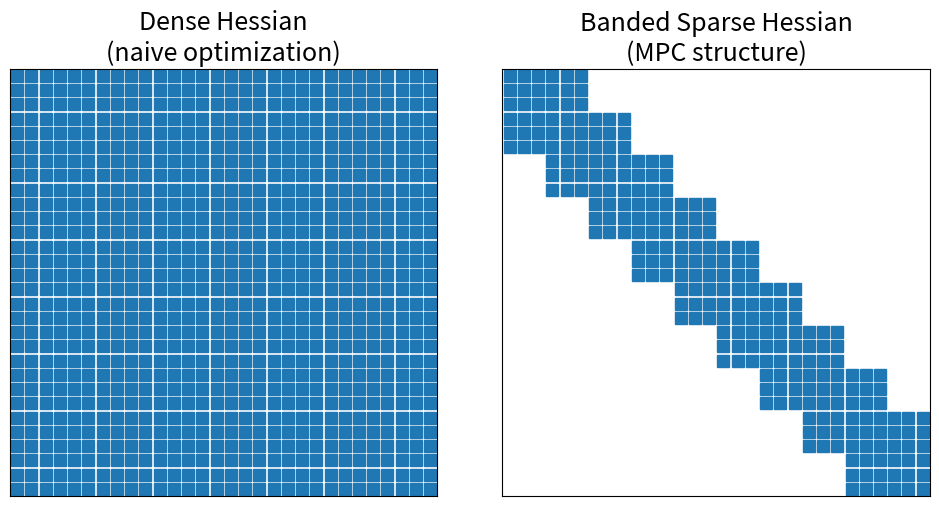

Recreate this plot in Python.
import numpy as np
import matplotlib.pyplot as plt

# Parameters
N = 10   # horizon length
nx = 2   # state dimension
nu = 1   # control dimension

# Dense Hessian (all entries filled)
dense_matrix = np.ones((N*(nx+nu), N*(nx+nu)))

# Sparse block-banded Hessian (MPC structure)
sparse_matrix = np.zeros_like(dense_matrix)
block_size = nx + nu
for k in range(N):
    idx = slice(k*block_size, (k+1)*block_size)
    # Diagonal block
    sparse_matrix[idx, idx] = 1
    # Off-diagonal coupling to next stage (due to dynamics)
    if k < N-1:
        next_idx = slice((k+1)*block_size, (k+2)*block_size)
        sparse_matrix[idx, next_idx] = 1
        sparse_matrix[next_idx, idx] = 1

# Plot
fig, axes = plt.subplots(1, 2, figsize=(10, 5))

axes[0].spy(dense_matrix, markersize=8)
axes[0].set_title("Dense Hessian\n(naive optimization)", fontsize=18)

axes[1].spy(sparse_matrix, markersize=8)
axes[1].set_title("Banded Sparse Hessian\n(MPC structure)", fontsize=18)

for ax in axes:
    ax.set_xticks([])
    ax.set_yticks([])

plt.tight_layout()
plt.show()
